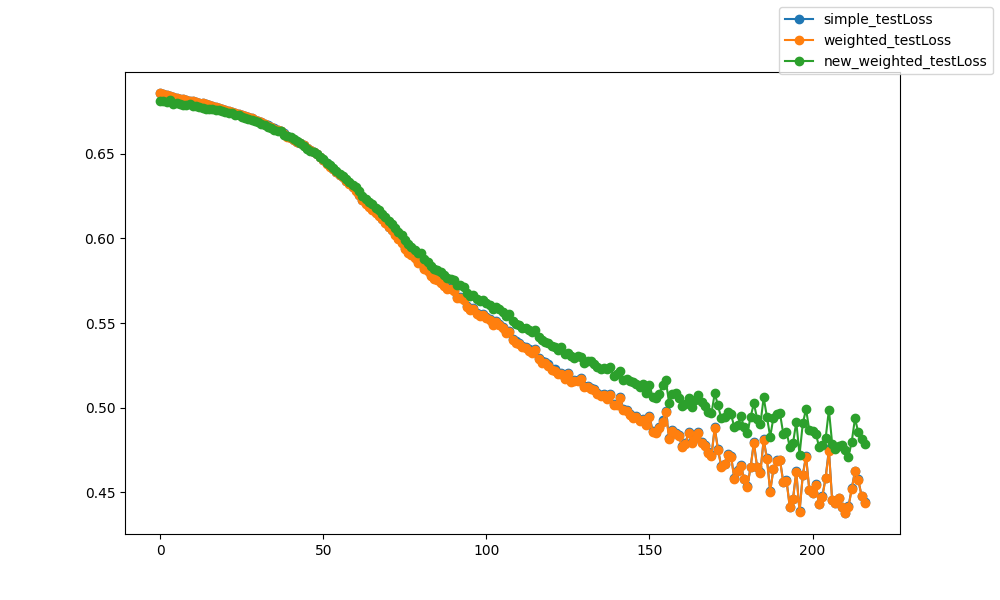

Source data for this figure (header and first rows):
epoch, epoch, simple_testLoss, weighted_testLoss, new_weighted_testLoss
0, 0, 0.686, 0.6859, 0.6815
1, 1, 0.6855, 0.6854, 0.6812
2, 2, 0.6848, 0.6848, 0.6807
3, 3, 0.6842, 0.6842, 0.6821
4, 4, 0.6838, 0.6837, 0.6797
5, 5, 0.6833, 0.6832, 0.6801
6, 6, 0.6827, 0.6827, 0.6793
7, 7, 0.6822, 0.6822, 0.6787
8, 8, 0.6818, 0.6817, 0.6788
9, 9, 0.6815, 0.6814, 0.6795
10, 10, 0.6811, 0.681, 0.6783
11, 11, 0.6806, 0.6806, 0.6784
12, 12, 0.6803, 0.6803, 0.6777
13, 13, 0.6798, 0.6798, 0.6771
14, 14, 0.6793, 0.6793, 0.6767
15, 15, 0.6788, 0.6788, 0.6764
16, 16, 0.6782, 0.6782, 0.6764
17, 17, 0.6778, 0.6778, 0.6762
18, 18, 0.6773, 0.6773, 0.6756
19, 19, 0.6766, 0.6766, 0.6751
20, 20, 0.6761, 0.6761, 0.6746
21, 21, 0.6755, 0.6755, 0.6741
22, 22, 0.6748, 0.6748, 0.674
23, 23, 0.6743, 0.6742, 0.6728
24, 24, 0.6736, 0.6735, 0.6729
25, 25, 0.673, 0.6729, 0.6717
26, 26, 0.6724, 0.6724, 0.6711
27, 27, 0.6718, 0.6718, 0.6706
28, 28, 0.6711, 0.671, 0.6699
29, 29, 0.6703, 0.6702, 0.6694
30, 30, 0.6696, 0.6695, 0.6686
31, 31, 0.6688, 0.6688, 0.6679
32, 32, 0.6678, 0.6678, 0.6669
33, 33, 0.6668, 0.6668, 0.6661
34, 34, 0.666, 0.666, 0.6653
35, 35, 0.665, 0.665, 0.664
36, 36, 0.6643, 0.6642, 0.6633
37, 37, 0.6637, 0.6636, 0.6637
38, 38, 0.6621, 0.662, 0.6613
39, 39, 0.6603, 0.6602, 0.6606
40, 40, 0.6595, 0.6594, 0.6598
41, 41, 0.6582, 0.6581, 0.6586
42, 42, 0.6573, 0.6572, 0.6577
43, 43, 0.6563, 0.6562, 0.6565
44, 44, 0.6552, 0.6551, 0.6545
45, 45, 0.6536, 0.6535, 0.6528
46, 46, 0.6524, 0.6522, 0.6515
47, 47, 0.6514, 0.6512, 0.6512
48, 48, 0.6499, 0.6498, 0.65
49, 49, 0.6484, 0.6482, 0.6484
50, 50, 0.6465, 0.6463, 0.6467
51, 51, 0.6444, 0.6443, 0.6448
52, 52, 0.6427, 0.6425, 0.6432
53, 53, 0.641, 0.6408, 0.6415
54, 54, 0.6395, 0.6393, 0.6401
55, 55, 0.6376, 0.6374, 0.6383
56, 56, 0.6363, 0.6361, 0.6371
57, 57, 0.6342, 0.634, 0.635
58, 58, 0.6326, 0.6324, 0.6334
59, 59, 0.6305, 0.6303, 0.6314
... 157 more rows
